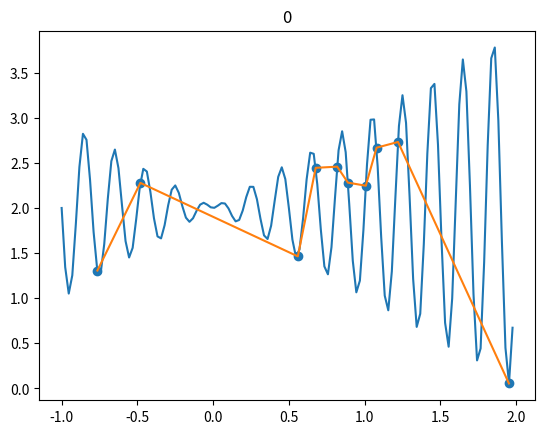

Here is the Python script that generated this plot:
#importing packages
import numpy as np
import matplotlib.pyplot as plt

#Init the global variables
LOWER = -1    ## lower limit of the function
UPPER = 2     ## Upper limit of the function
SIZE = 10     ## Size of the population

#Function to be profiled
def function(x):
    return x * np.sin(10 * np.pi * x) + 2

#Generating the intial / first generation of the population
##number of bits to represent - resolution
def generate_population(size = SIZE, resolution = 7):
    # This function will generate the population in terms of binary
    population = []
    for _ in range(size):
        population += [np.array([np.random.randint(1000) % 2 for _ in range(resolution)])]
    return np.array(population)
#Decoding the individual in a population
def decode(individual):
    convertor = np.array([2**(len(individual) - 1 -i) for i in range(len(individual))])
    ##[2**6,2**5,2**4,2**3,2**2,2**1,2**0] . [1,0,1,0,1,1,1]
    number = np.dot(convertor,individual) / 2**len(individual)
    min = np.dot(convertor,np.array([0 for i in range(len(individual))])) / 2**len(individual) ##[0,0,0,0,0,0,0]
    max = np.dot(convertor,np.array([1 for i in range(len(individual))])) / 2**len(individual) ##[1,1,1,1,1,1,1]
   
    #Scale to the function range
    final = (UPPER - LOWER) * (number - min) / (max - min) + LOWER
    return final
#Fitness Function
def fitnessFunc(individual):
    value = decode(individual)
    y = function(value)
    return y
#Mutation Function
def mutate(individual,mutation_rate = 0.01):
    #bit-flip mut
    if(np.random.random() > (1-mutation_rate)):
        index = np.random.randint(len(individual))
        individual[index] = not individual[index]
       
    return individual
#Reproduction - Crossover + Mutation Function - Will produce 4 children
def reproduce(individual1,individual2):
    #SPC
    split_point = np.random.randint(len(individual1))
   
    child_1 = np.concatenate((individual1[:split_point] , individual2[split_point:]))
    child_2 = np.concatenate((individual2[:split_point] , individual1[split_point:]))
   
    child_3 = np.concatenate((individual1[split_point:] , individual2[:split_point]))
    child_4 = np.concatenate((individual2[split_point:] , individual1[:split_point]))
   
    child_1 = mutate(child_1)
    child_2 = mutate(child_2)
    child_3 = mutate(child_3)
    child_4 = mutate(child_4)
   
    return [child_1,child_2,child_3,child_4]
#Adding children/New individuals into the population while checking for duplicate entries
def append_children(population,children):
    for child in children:
        if child.tolist() not in population.tolist():
            population = np.concatenate((population,np.array([child])))
           
    return population
#Formation of the next generation
def form_Next_Population(population):
    pop_size = len(population)
   
    for ind1_index in range(pop_size):
        for ind2_index in range(pop_size):
            if ind1_index != ind2_index:
                children = reproduce(population[ind1_index],population[ind2_index])
                population = append_children(population, children)
               
    fitness_value = []
    for individual in population:
        fitness_value += [fitnessFunc(individual)]
    sorted_population = np.argsort(fitness_value)[::-1][:SIZE]
   
    return population[sorted_population]

#%%

##The "Question" Plot
x = [-1 + (i * 3/2**7) for i in range(2**7)]
y = [function(i) for i in x]

##Calling the first generation population
POP = generate_population()
##Keeps track of population
generation = 0
#%%

##To Plot the Indiviual in the plot
individuals = []
functionValue = []
for individual in POP:
    individuals += [decode(individual)]    ##X Values
    functionValue += [function(decode(individual))] ##Y Values
   
##Sorting the points so that the profile lines are neat and not haphazard
temp = np.argsort(individuals)
individuals = np.array(individuals)[temp]
functionValue = np.array(functionValue)[temp]
   
plt.title(generation)
plt.plot(x,y)
plt.scatter(individuals,functionValue)
plt.plot(individuals,functionValue)

##Call the function that forms the next generation
POP = form_Next_Population(POP)
generation += 1
